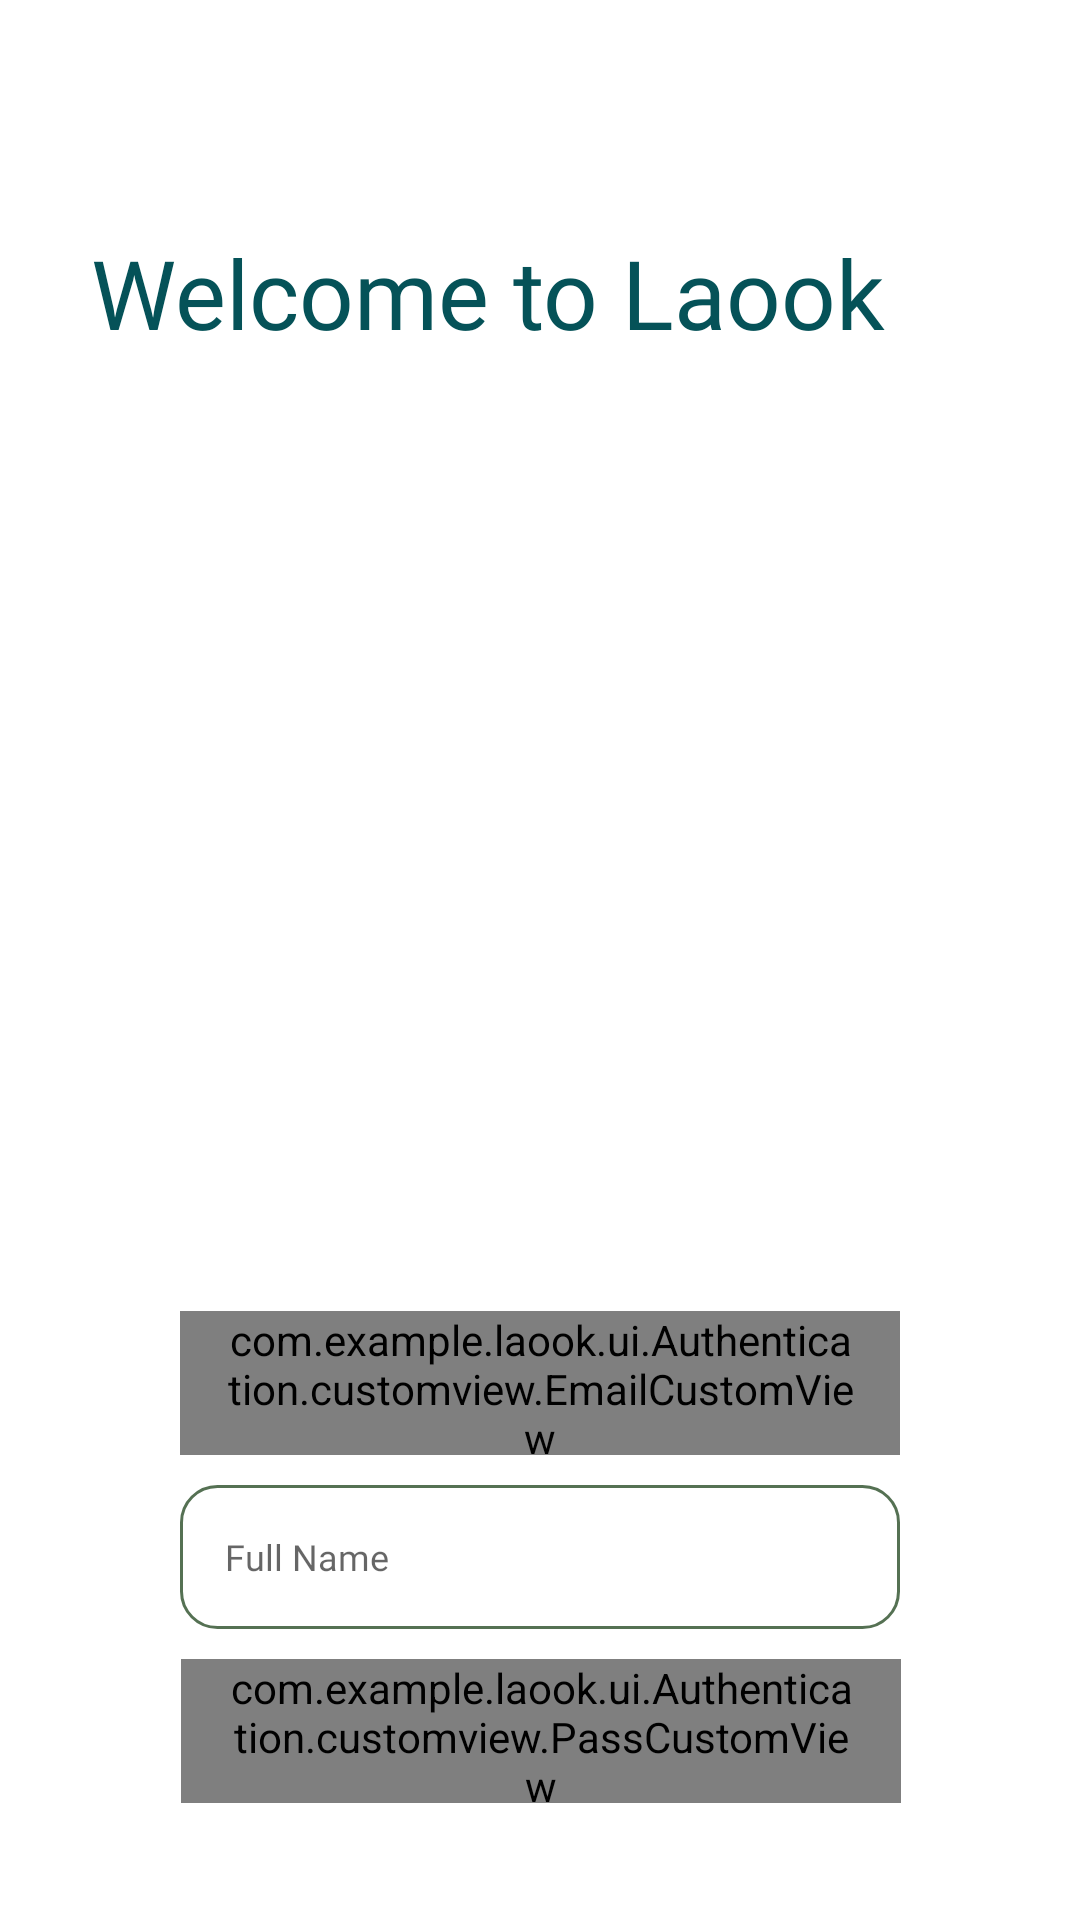

Android layout source for this screen:
<!-- AndroidManifest.xml: application theme Theme.Laook -->
<!-- res/layout/activity_register.xml -->
<?xml version="1.0" encoding="utf-8"?>
<androidx.constraintlayout.widget.ConstraintLayout xmlns:android="http://schemas.android.com/apk/res/android"
    xmlns:app="http://schemas.android.com/apk/res-auto"
    xmlns:tools="http://schemas.android.com/tools"
    android:layout_width="match_parent"
    android:layout_height="match_parent"
    tools:context=".ui.Authentication.RegisterActivity">

    <TextView
        android:id="@+id/tvFullname"
        android:layout_width="277dp"
        android:layout_height="87dp"
        android:layout_marginTop="76dp"
        android:fontFamily="@font/poppins_semibold"
        android:text="@string/selamat_datang_di_laook"
        android:textColor="@color/teal_green"
        android:textSize="32sp"
        app:layout_constraintEnd_toEndOf="parent"
        app:layout_constraintHorizontal_bias="0.365"
        app:layout_constraintStart_toStartOf="parent"
        app:layout_constraintTop_toTopOf="parent"
        tools:ignore="TextSizeCheck" />

    <com.example.laook.ui.Authentication.customview.EmailCustomView
        android:id="@+id/emailET"
        android:layout_width="240dp"
        android:layout_height="48dp"
        android:layout_marginTop="36dp"
        android:background="@drawable/edit_text_border"
        android:ems="12"
        android:fontFamily="@font/poppins"
        android:hint="@string/hint_alamat_email"
        android:inputType="textEmailAddress"
        android:paddingStart="15dp"
        android:paddingEnd="15dp"
        android:textSize="12sp"
        app:layout_constraintEnd_toEndOf="parent"
        app:layout_constraintStart_toStartOf="parent"
        app:layout_constraintTop_toBottomOf="@+id/imageView3"
        android:autofillHints="" />

    <EditText
        android:id="@+id/fullnameET"
        android:layout_width="240dp"
        android:layout_height="48dp"
        android:layout_marginTop="10dp"
        android:background="@drawable/edit_text_border"
        android:ems="12"
        android:fontFamily="@font/poppins"
        android:hint="@string/fullname"
        android:inputType="textPersonName"
        android:paddingStart="15dp"
        android:paddingEnd="15dp"
        android:textSize="12sp"
        app:layout_constraintEnd_toEndOf="parent"
        app:layout_constraintStart_toStartOf="parent"
        app:layout_constraintTop_toBottomOf="@+id/emailET"
        android:autofillHints="" />

    <com.example.laook.ui.Authentication.customview.PassCustomView
        android:id="@+id/passET"
        android:layout_width="240dp"
        android:layout_height="48dp"
        android:layout_marginTop="10dp"
        android:background="@drawable/edit_text_border"
        android:ems="12"
        android:fontFamily="@font/poppins"
        android:hint="@string/hint_kata_sandi"
        android:inputType="textPassword"
        android:paddingStart="15dp"
        android:paddingEnd="15dp"
        android:textSize="12sp"
        app:layout_constraintEnd_toEndOf="parent"
        app:layout_constraintHorizontal_bias="0.502"
        app:layout_constraintStart_toStartOf="parent"
        app:layout_constraintTop_toBottomOf="@+id/fullnameET"
        android:autofillHints="" />

    <Button
        android:id="@+id/button"
        android:layout_width="157dp"
        android:layout_height="48dp"
        android:layout_marginTop="32dp"
        android:background="@drawable/button_rounded"
        android:fontFamily="@font/poppins_medium"
        android:text="@string/daftar"
        android:textSize="14sp"
        android:stateListAnimator="@animator/button_press_anim"
        app:layout_constraintEnd_toEndOf="parent"
        app:layout_constraintStart_toStartOf="parent"
        app:layout_constraintTop_toBottomOf="@+id/passET"
        android:textAllCaps="false"/>

    <ImageView
        android:id="@+id/imageView3"
        android:layout_width="344dp"
        android:layout_height="218dp"
        android:layout_marginTop="20dp"
        android:contentDescription="@string/register_logo"
        app:layout_constraintEnd_toEndOf="parent"
        app:layout_constraintStart_toStartOf="parent"
        app:layout_constraintTop_toBottomOf="@+id/tvFullname"
        app:srcCompat="@drawable/register_ava"
        tools:ignore="ImageContrastCheck" />

    <TextView
        android:id="@+id/textView2"
        android:layout_width="wrap_content"
        android:layout_height="wrap_content"
        android:layout_marginTop="16dp"
        android:layout_marginEnd="38dp"
        android:fontFamily="@font/poppins"
        android:text="@string/sudah_punya_akun"
        android:textSize="12sp"
        app:layout_constraintBottom_toBottomOf="parent"
        app:layout_constraintEnd_toEndOf="@+id/button"
        app:layout_constraintHorizontal_bias="1.0"
        app:layout_constraintStart_toStartOf="parent"
        app:layout_constraintTop_toBottomOf="@+id/button"
        app:layout_constraintVertical_bias="0.0" />

    <TextView
        android:id="@+id/LoginTV"
        android:layout_width="wrap_content"
        android:layout_height="wrap_content"
        android:layout_marginStart="4dp"
        android:fontFamily="@font/poppins"
        android:letterSpacing="-0.005"
        android:text="@string/masuk"
        android:textColor="@color/blue"
        android:textSize="12sp"
        app:layout_constraintBottom_toBottomOf="@+id/textView2"
        app:layout_constraintEnd_toEndOf="parent"
        app:layout_constraintHorizontal_bias="0.0"
        app:layout_constraintStart_toEndOf="@+id/textView2"
        app:layout_constraintTop_toTopOf="@+id/textView2" />

    <ProgressBar
        android:id="@+id/progress_bar"
        android:layout_width="wrap_content"
        android:layout_height="wrap_content"
        style="?android:attr/progressBarStyle"
        android:visibility="gone"
        app:layout_constraintBottom_toBottomOf="parent"
        app:layout_constraintTop_toTopOf="parent"
        app:layout_constraintStart_toStartOf="parent"
        app:layout_constraintEnd_toEndOf="parent"
        tools:visibility="visible" />

</androidx.constraintlayout.widget.ConstraintLayout>
<!-- resources referenced by this layout -->
<resources>
  <color name="blue">#0B4DBD</color>
  <color name="teal_green">#055258</color>
  <!-- drawable edit_text_border (drawable) -->
  <?xml version="1.0" encoding="utf-8"?>
  <shape
      xmlns:android="http://schemas.android.com/apk/res/android"
      android:shape="rectangle">
      <solid
          android:color="@android:color/transparent"/>
  
      <corners
          android:bottomRightRadius="12dp"
          android:bottomLeftRadius="12dp"
          android:topLeftRadius="12dp"
          android:topRightRadius="12dp" />
      <stroke
          android:color="@color/primary_green"
          android:width="1dp"/>
  </shape>
  <string name="daftar">Register</string>
  <string name="fullname">Full Name</string>
  <string name="hint_alamat_email">Email Address</string>
  <string name="hint_kata_sandi">Password</string>
  <string name="masuk">Sign in</string>
  <string name="register_logo">Register logo</string>
  <string name="selamat_datang_di_laook">Welcome to Laook</string>
  <string name="sudah_punya_akun">Already have an account?</string>
  <style name="Theme.Laook" parent="Theme.MaterialComponents.DayNight.NoActionBar">
          
          <item name="colorPrimary">@color/primary_green</item>
          <item name="colorPrimaryVariant">@color/secondprimary_green</item>
          <item name="colorOnPrimary">@color/white</item>
          
          <item name="colorSecondary">@color/teal_200</item>
          <item name="colorSecondaryVariant">@color/teal_700</item>
          <item name="colorOnSecondary">@color/black</item>
          
          <item name="android:statusBarColor">?attr/colorPrimaryVariant</item>
          
          <item name="windowActionBar">false</item>
          <item name="windowNoTitle">true</item>
  
  
  
  
      </style>
  <color name="primary_green">#557153</color>
  <color name="secondprimary_green">#7D8F69</color>
  <color name="white">#FFFFFFFF</color>
  <color name="teal_200">#FF03DAC5</color>
  <color name="teal_700">#FF018786</color>
  <color name="black">#FF000000</color>
</resources>
